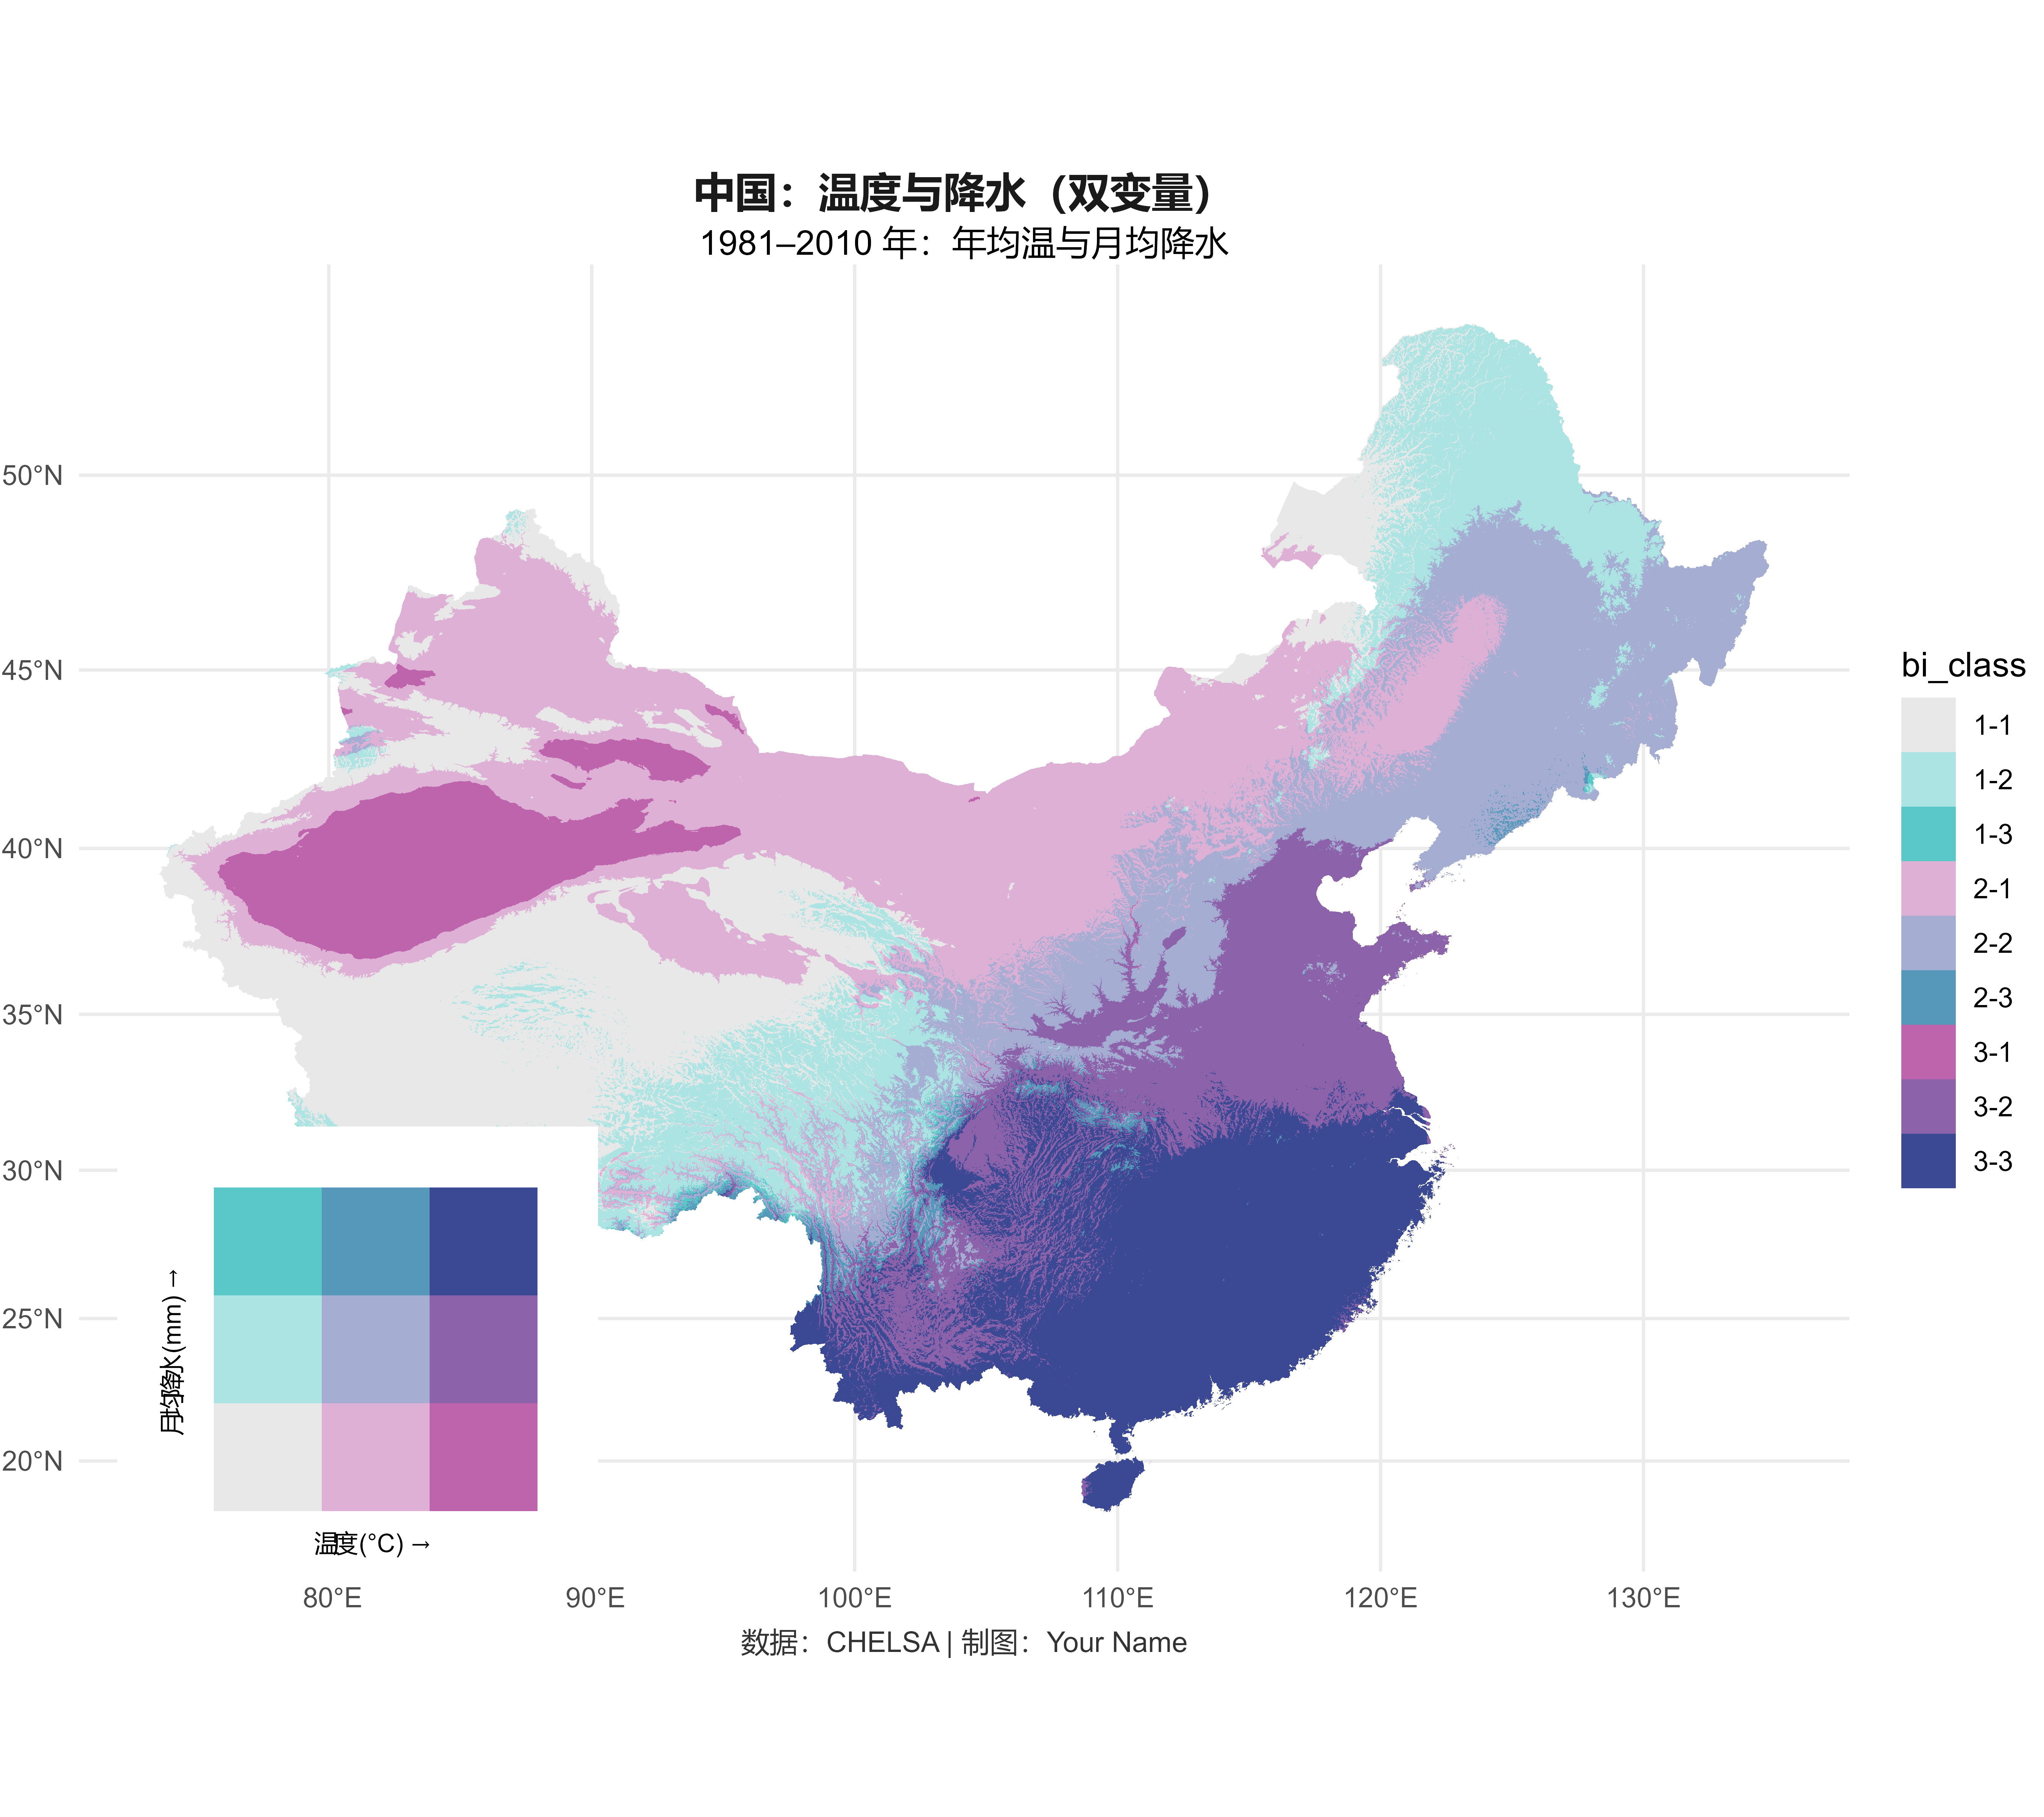

Write R code to recreate this figure.
## 中国区域：降水-温度二维双变量地图（CHELSA + biscale）

# 0. 包安装与加载 -------------------------------------------------------------
if (!requireNamespace("pacman", quietly = TRUE)) install.packages("pacman")
if (!requireNamespace("remotes", quietly = TRUE)) install.packages("remotes")

# 按需安装 GitHub 包
if (!requireNamespace("rchelsa", quietly = TRUE)) remotes::install_github("inSileco/rchelsa")
if (!requireNamespace("biscale", quietly = TRUE)) remotes::install_github("chris-prener/biscale")

pacman::p_load(
  geodata, tidyverse, sf, terra,
  rchelsa, biscale, cowplot
)

# 1. 数据准备 -----------------------------------------------------------------
main_dir <- getwd()

# 下载 CHELSA 生物气候变量：BIO1（年均温）和 BIO12（年降水）
ids <- c(1, 12)

download_chelsa_data <- function(id, path) {
  # 兼容不同 rchelsa 版本的函数名：优先使用 get_chelsa_data
  if ("get_chelsa_data" %in% getNamespaceExports("rchelsa")) {
    rchelsa::get_chelsa_data(categ = "clim", type = "bio", id = id, path = path)
  } else if ("get_chelsea_data" %in% getNamespaceExports("rchelsa")) {
    rchelsa::get_chelsea_data(categ = "clim", type = "bio", id = id, path = path)
  } else {
    stop("rchelsa: 未找到 get_chelsa_data/get_chelsea_data 函数，请更新 rchelsa 包。")
  }
}

# 若本地已存在 CHELSA tif，则跳过下载
chelsa_files <- file.path(main_dir, c("CHELSA_bio10_01.tif", "CHELSA_bio10_12.tif"))
if (!all(file.exists(chelsa_files))) {
  invisible(lapply(ids, download_chelsa_data, path = main_dir))
} else {
  message("CHELSA tif 已存在，跳过下载。")
}

# 载入栅格（CHELSA 1981–2010 基期：bio10 文件名前缀）
temp <- terra::rast(file.path(main_dir, "CHELSA_bio10_01.tif"))  # 年均温（单位依版本可能缩放）
prec <- terra::rast(file.path(main_dir, "CHELSA_bio10_12.tif"))  # 年降水（mm/年）

# 将年降水转为“月均降水”（mm/月）
prec_monthly <- prec / 12

# 组合并命名图层
temp_prec <- c(temp, prec_monthly)
names(temp_prec) <- c("temperature", "precipitation")

# 2. 中国边界、裁剪与投影 -----------------------------------------------------
country_sf <- geodata::gadm(country = "CHN", level = 0, path = main_dir) |>
  sf::st_as_sf()

# 采用 Web Mercator（通用网络地图投影）
target_crs <- "EPSG:3857"

# 裁剪 + 掩膜
temp_prec_country <- terra::crop(temp_prec, country_sf, mask = TRUE)

# 重投影（双线性插值）
temp_prec_proj <- terra::project(temp_prec_country, target_crs, method = "bilinear")

# 转数据框以便 ggplot 绘制（包含 x, y 坐标）
temp_prec_df <- as.data.frame(temp_prec_proj, xy = TRUE, na.rm = TRUE)

# 3. 双变量分类与配色 ---------------------------------------------------------
breaks <- biscale::bi_class(
  temp_prec_df,
  x = temperature, y = precipitation,
  style = "fisher", dim = 3
)

pal <- "DkBlue"

theme_for_the_win <- function() {
  ggplot2::theme_minimal() +
    ggplot2::theme(
      axis.title = ggplot2::element_blank(),
      plot.background = ggplot2::element_rect(fill = "white", color = NA),
      plot.title = ggplot2::element_text(color = "grey10", hjust = .5, face = "bold", vjust = -1),
      plot.subtitle = ggplot2::element_text(hjust = .5, vjust = -1),
      plot.caption = ggplot2::element_text(size = 9, color = "grey20", hjust = .5, vjust = 1),
      plot.margin = grid::unit(c(0, 0, 0, 0), "lines")
    )
}

# 4. 绘制 2D 双变量图 + 图例 --------------------------------------------------
map <- ggplot2::ggplot(breaks) +
  ggplot2::geom_raster(ggplot2::aes(x = x, y = y, fill = bi_class), show.legend = TRUE) +
  biscale::bi_scale_fill(pal = pal, dim = 3, flip_axes = TRUE, rotate_pal = FALSE) +
  ggplot2::labs(
    title = "中国：温度与降水（双变量）",
    subtitle = "1981–2010 年：年均温与月均降水",
    caption = "数据：CHELSA | 制图：Your Name",
    x = "", y = ""
  ) +
  ggplot2::coord_sf(crs = target_crs) +
  theme_for_the_win()

legend <- biscale::bi_legend(
  pal = pal, flip_axes = TRUE, rotate_pal = FALSE,
  dim = 3, xlab = "温度 (°C)", ylab = "月均降水 (mm)", size = 8
)

full_map <- cowplot::ggdraw() +
  cowplot::draw_plot(plot = map, x = 0, y = 0, width = 1, height = 1) +
  cowplot::draw_plot(plot = legend, x = .05, y = .13, width = .25, height = .25)

print(full_map)

# 5. 导出 PNG -----------------------------------------------------------------
ggplot2::ggsave(
  filename = "china_bivariate_2d.png",
  plot = full_map,
  width = 9, height = 8, dpi = 600, bg = "white"
)
